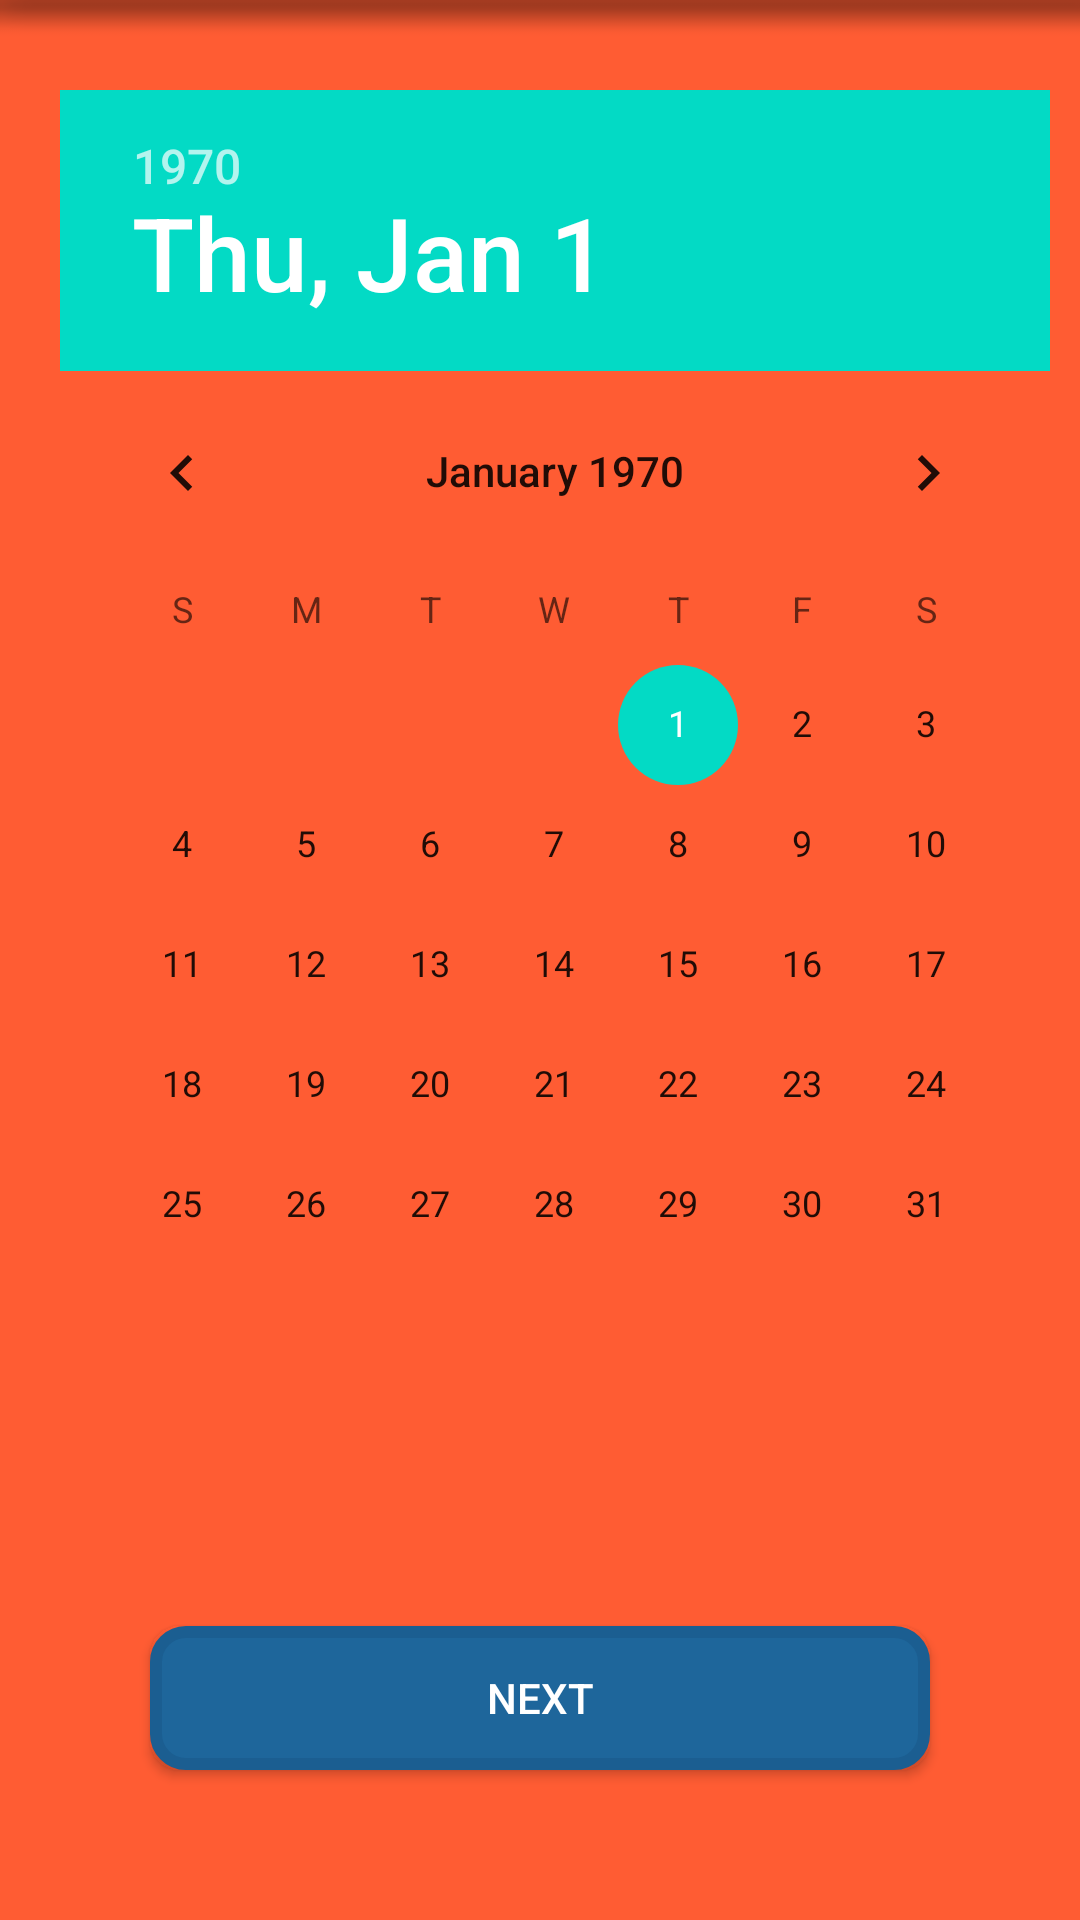

Layout XML and referenced resources for this Android screen:
<!-- AndroidManifest.xml: application theme AppTheme -->
<!-- res/layout/fragment_c.xml -->
<?xml version="1.0" encoding="utf-8"?>
<RelativeLayout xmlns:android="http://schemas.android.com/apk/res/android"
    android:layout_width="match_parent" android:layout_height="match_parent"
    android:paddingTop="@dimen/activity_vertical_margin"
    android:background="#ff5c33">


    <DatePicker
        android:layout_width="match_parent"
        android:layout_height="match_parent"
        android:id="@+id/datepicker"
        android:layout_centerInParent="true"
        android:layout_alignParentTop="true"
        android:layout_marginTop="30dp"
        android:paddingStart="20dp"
        android:paddingEnd="10dp"
        ></DatePicker>

    <RelativeLayout
    android:layout_width="match_parent"
    android:layout_height="match_parent"
    android:gravity="bottom">
    <Button
        android:layout_width="match_parent"
        android:layout_height="wrap_content"
        android:text="NEXT"
        android:textColor="#ffffff"
        android:background="@drawable/button_color"
        android:layout_margin="50dp"
        android:gravity="center"
        />
</RelativeLayout>
    <TextView
        android:layout_width="match_parent"
        android:layout_height="15dp"
        android:background="@drawable/shadow"
        android:gravity="top" />
</RelativeLayout>
<!-- resources referenced by this layout -->
<resources>
  <!-- drawable button_color (drawable) -->
  <?xml version="1.0" encoding="utf-8"?>
  <selector xmlns:android="http://schemas.android.com/apk/res/android" >
      <item android:state_pressed="true" >
          <shape>
              <solid
                  android:color="#1E669B" />
              <stroke
                  android:width="2dp"
                  android:color="#1B5E91" />
              <corners
                  android:radius="8dp" />
              <padding
                  android:left="10dp"
                  android:top="10dp"
                  android:right="10dp"
                  android:bottom="10dp" />
          </shape>
  
      </item>
      <item>
          <shape>
              <gradient
                  android:startColor="#1E669B"
                  android:endColor="#1E669B"
                  android:angle="270" />
              <stroke
                  android:width="4dp"
                  android:color="#1B5E91" />
              <corners
                  android:radius="10dp" />
              <padding
                  android:left="10dp"
                  android:top="10dp"
                  android:right="10dp"
                  android:bottom="10dp" />
          </shape>
      </item>
      </selector>
  <!-- drawable shadow: png bitmap (drawable, 1068 bytes) -->
</resources>
